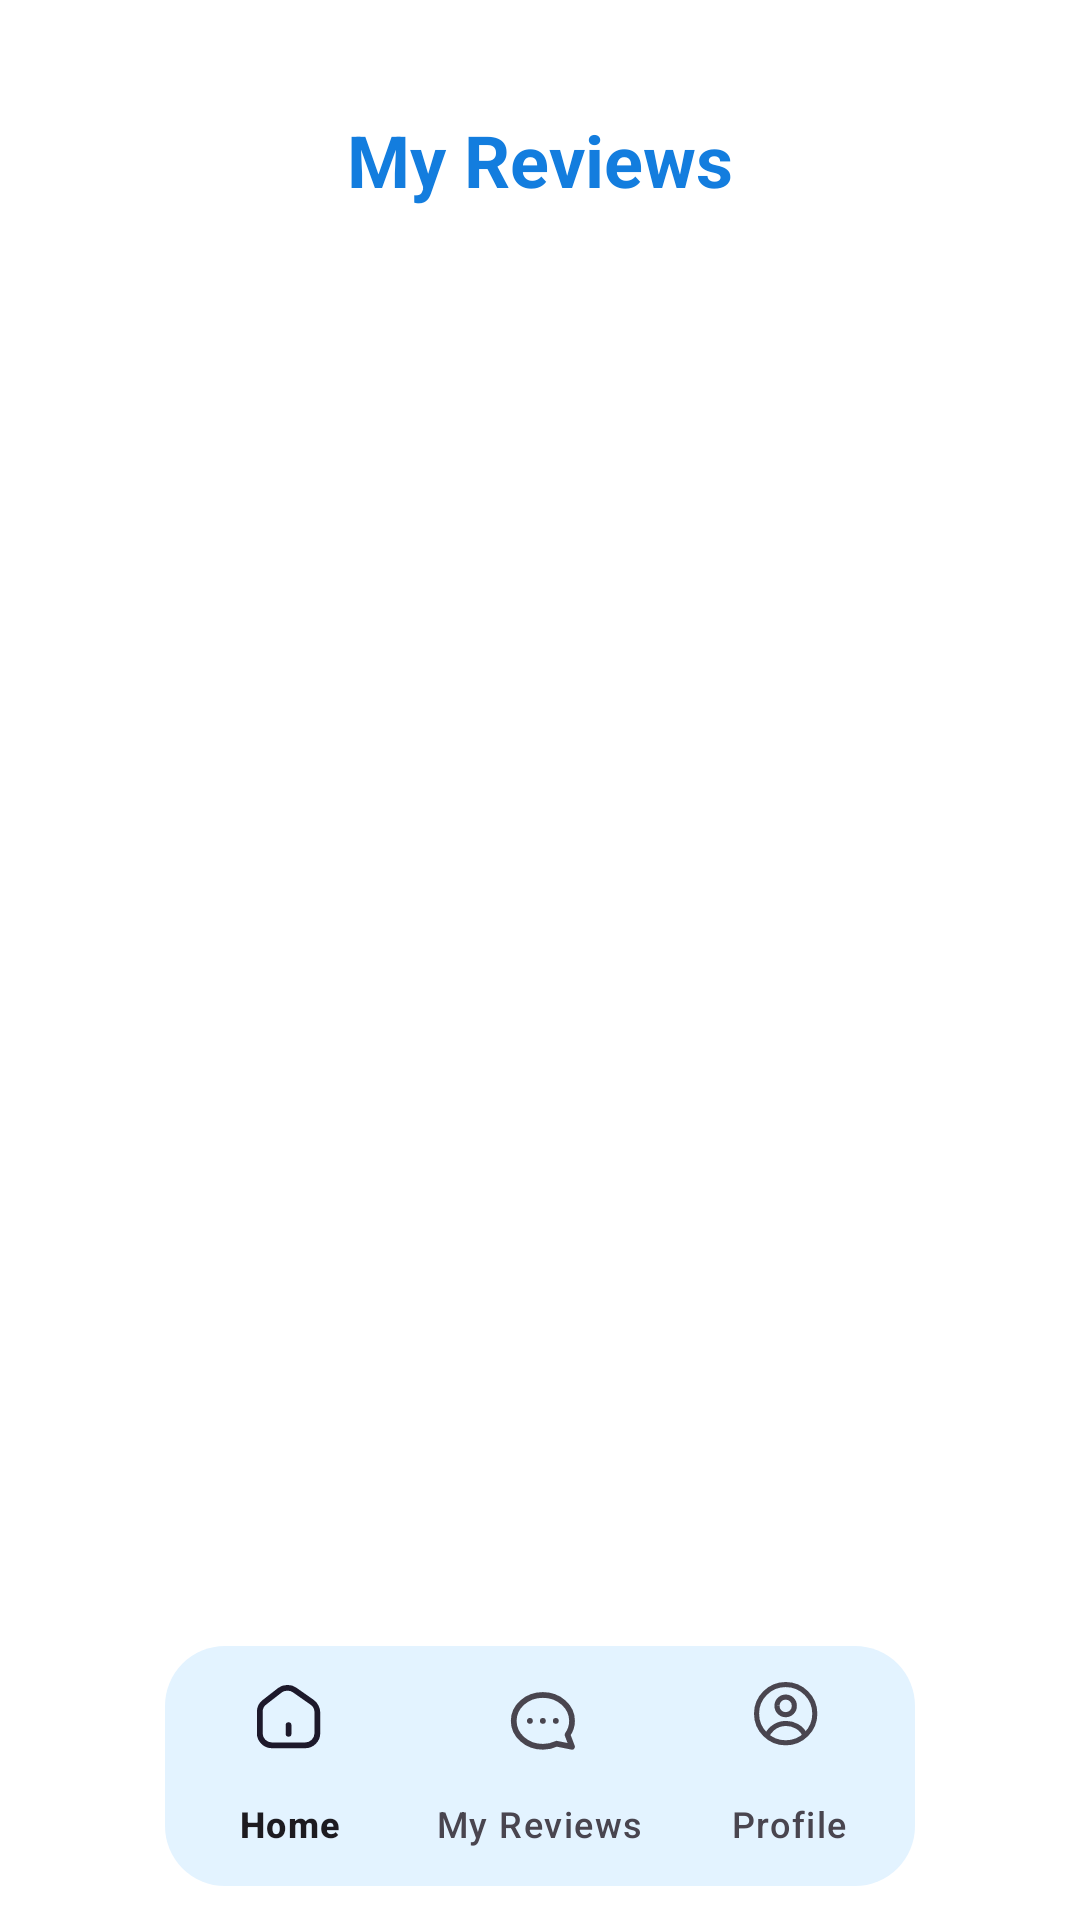

Layout XML and referenced resources for this Android screen:
<!-- AndroidManifest.xml: application theme Theme.Asterisk -->
<!-- res/layout/activity_my_review.xml -->
<?xml version="1.0" encoding="utf-8"?>
<androidx.constraintlayout.widget.ConstraintLayout xmlns:android="http://schemas.android.com/apk/res/android"
    xmlns:app="http://schemas.android.com/apk/res-auto"
    xmlns:tools="http://schemas.android.com/tools"
    android:layout_width="match_parent"
    android:layout_height="match_parent"
    tools:context=".view.MyReviewActivity">

    <TextView
        android:id="@+id/iv_my_review_title"
        style="@style/TextAppearance.AppCompat.TitleLarge"
        android:layout_width="wrap_content"
        android:layout_height="wrap_content"
        android:textColor="@color/navy"
        android:text="@string/title_my_review"
        android:textStyle="bold"
        app:layout_constraintEnd_toEndOf="parent"
        app:layout_constraintStart_toStartOf="parent"
        app:layout_constraintTop_toTopOf="@+id/guidelineHorizontal2" />

    <androidx.core.widget.NestedScrollView
        android:layout_width="0dp"
        android:layout_height="0dp"
        android:layout_marginStart="30dp"
        android:layout_marginEnd="30dp"
        android:layout_marginTop="15dp"
        app:layout_constraintBottom_toBottomOf="parent"
        app:layout_constraintEnd_toEndOf="parent"
        app:layout_constraintStart_toStartOf="parent"
        app:layout_constraintTop_toBottomOf="@+id/iv_my_review_title">

        <androidx.recyclerview.widget.RecyclerView
            android:id="@+id/rv_restaurant"
            android:layout_width="match_parent"
            android:layout_height="wrap_content"
            android:paddingBottom="100dp" />
    </androidx.core.widget.NestedScrollView>

    <ProgressBar
        android:id="@+id/progressBar"
        style="?android:attr/progressBarStyle"
        android:layout_width="wrap_content"
        android:layout_height="wrap_content"
        app:layout_constraintBottom_toBottomOf="parent"
        app:layout_constraintEnd_toEndOf="parent"
        app:layout_constraintStart_toStartOf="parent"
        app:layout_constraintTop_toTopOf="parent"
        android:visibility="gone"/>

    <androidx.constraintlayout.widget.Guideline
        android:id="@+id/guidelineHorizontal2"
        android:layout_width="wrap_content"
        android:layout_height="65dp"
        android:orientation="horizontal"
        app:layout_constraintEnd_toEndOf="parent"
        app:layout_constraintGuide_begin="37dp"
        app:layout_constraintStart_toStartOf="parent" />

    <com.google.android.material.bottomnavigation.BottomNavigationView
        android:id="@+id/bottom_navigation"
        android:layout_width="250dp"
        android:layout_height="wrap_content"
        android:background="@drawable/rounded_nav"
        app:layout_constraintBottom_toBottomOf="parent"
        app:layout_constraintEnd_toEndOf="parent"
        app:layout_constraintStart_toStartOf="parent"
        app:layout_constraintVertical_bias="0.980"
        app:layout_constraintTop_toTopOf="parent"
        app:labelVisibilityMode="labeled"
        app:menu="@menu/menu" />
</androidx.constraintlayout.widget.ConstraintLayout>
<!-- resources referenced by this layout -->
<resources>
  <color name="navy">#137DDE</color>
  <!-- drawable rounded_nav (drawable) -->
  <shape xmlns:android="http://schemas.android.com/apk/res/android">
      <solid android:color="@color/blue" /> 
      <corners android:radius="20dp" /> 
  </shape>
  <string name="title_my_review">My Reviews</string>
  <style name="TextAppearance.AppCompat.TitleLarge" parent="TextAppearance.Material3.TitleLarge">
          <item name="fontFamily">@font/montserrat_regular</item>
          <item name="android:textSize">24sp</item>
          <item name="android:textStyle">bold</item>
      </style>
  <style name="Theme.Asterisk" parent="Base.Theme.Asterisk">
          <item name="android:windowBackground">@color/white</item>
      </style>
  <color name="blue">#E3F3FF</color>
  <style name="Base.Theme.Asterisk" parent="Theme.Material3.DayNight.NoActionBar">
          
          <item name="colorPrimary">@color/navy</item>
          <item name="colorPrimaryVariant">@color/navy</item>
          <item name="colorOnPrimary">@color/white</item>
  
          
          <item name="colorSecondary">@color/blue</item>
          <item name="colorSecondaryVariant">@color/blue</item>
          <item name="colorOnSecondary">@color/black</item>
      </style>
  <color name="white">#FFFFFFFF</color>
  <color name="black">#FF000000</color>
</resources>
